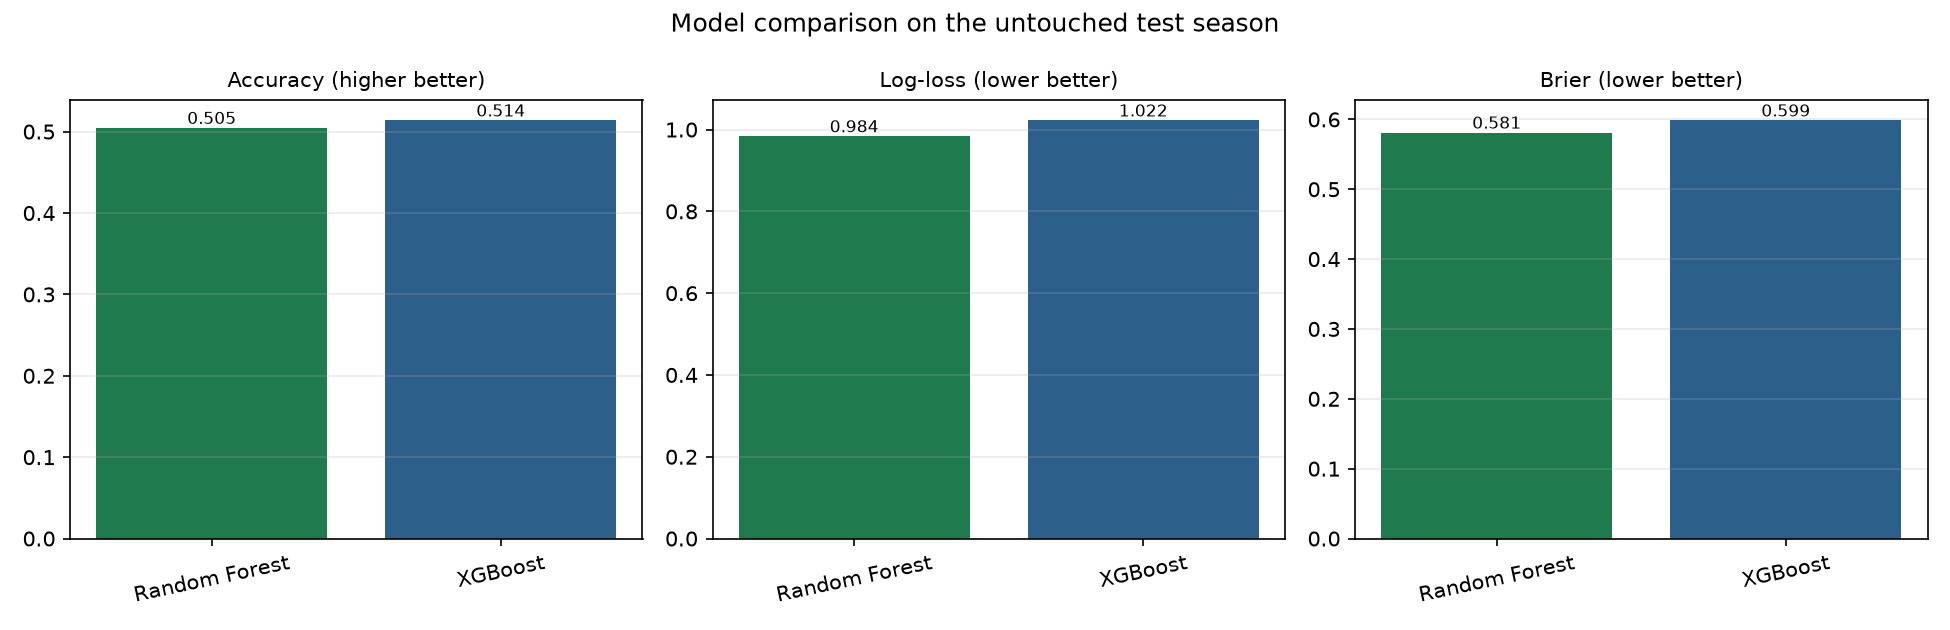

The data file committed next to this chart (first rows):
selected_on_validation, model, n_samples, accuracy, log_loss, brier_score, macro_f1, draw_recall, draw_precision, ece, pred_share_home, pred_share_draw, pred_share_away
True, Random Forest, 109, 0.5046, 0.9837, 0.5811, 0.5048, 0.5556, 0.3659, 0.08883, 0.3028, 0.3761, 0.3211
False, XGBoost, 109, 0.5138, 1.022, 0.5985, 0.4861, 0.2963, 0.381, 0.1155, 0.4679, 0.1927, 0.3394
